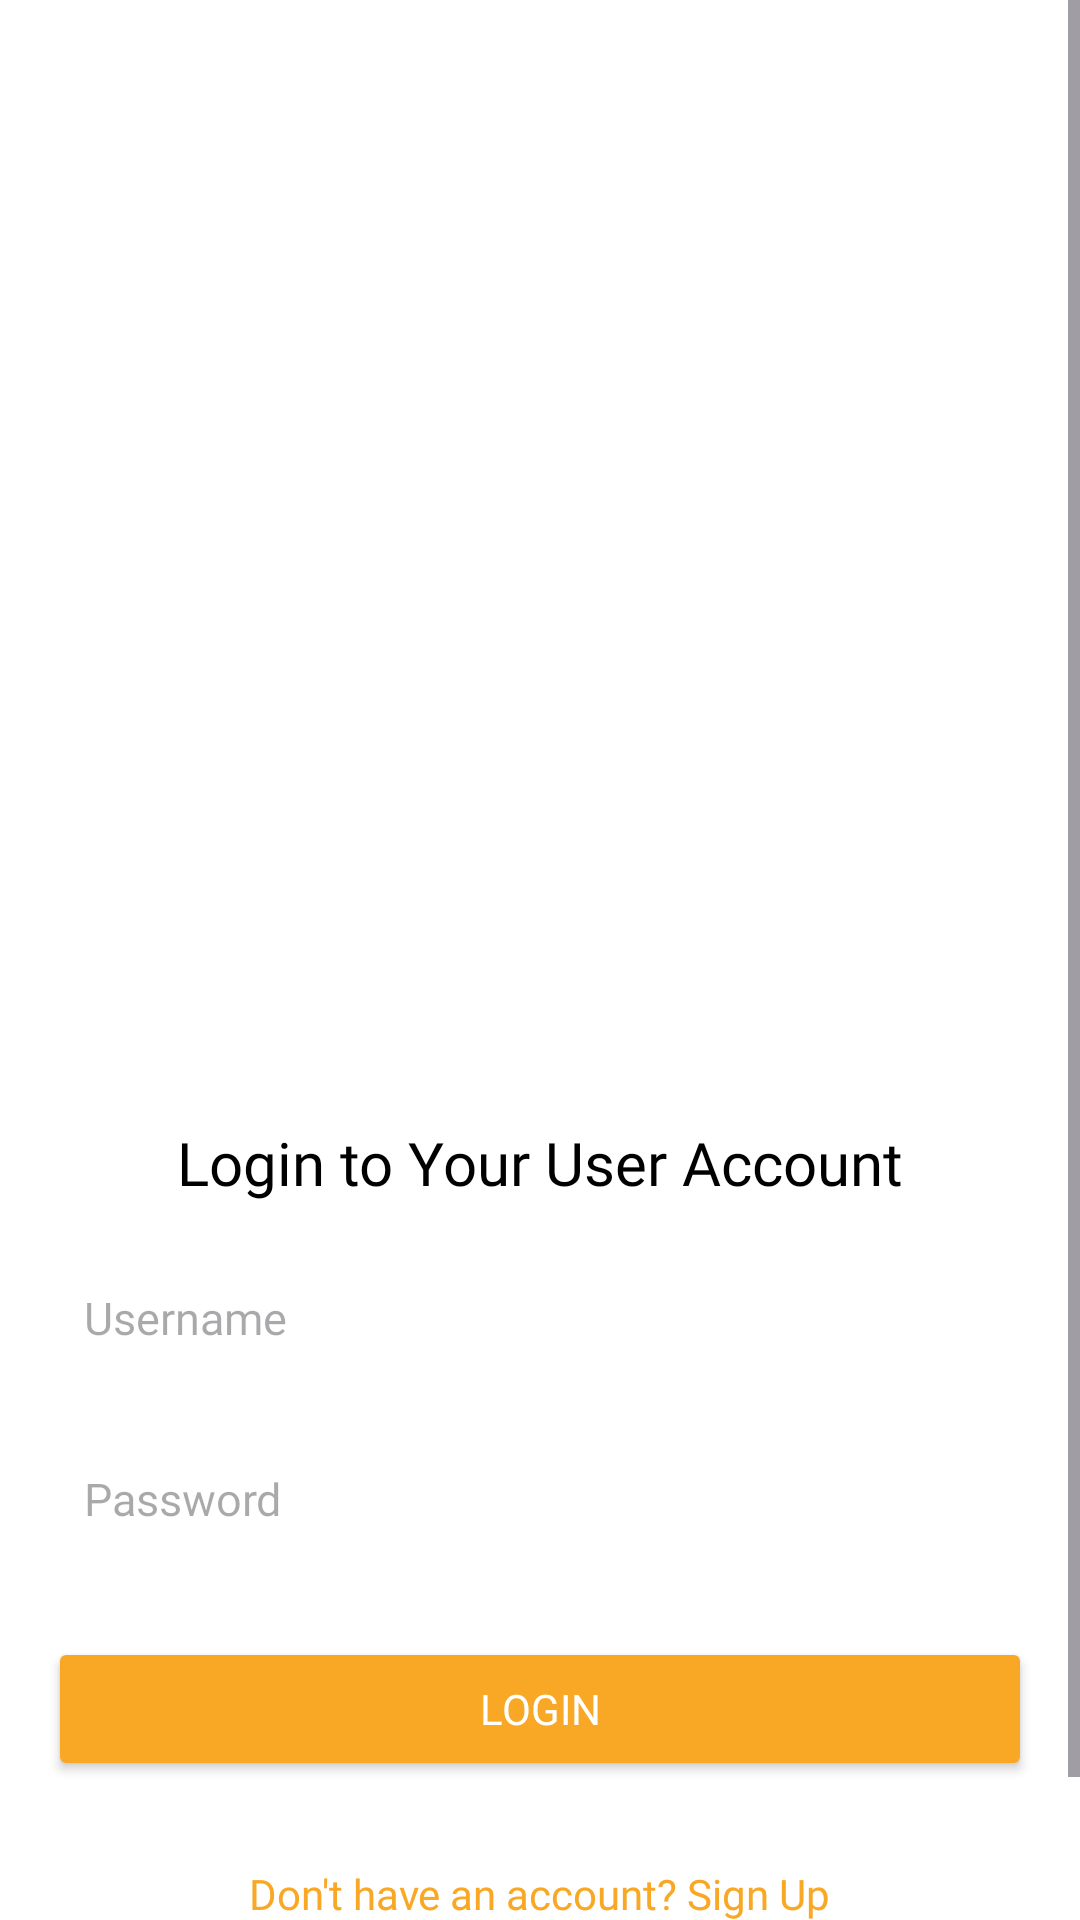

Produce the Android XML layout that renders to this screen, including the resource entries it uses.
<!-- AndroidManifest.xml: application theme Theme.FoodieHut -->
<!-- res/layout/activity_login_user.xml -->
<?xml version="1.0" encoding="utf-8"?>
<ScrollView
    android:layout_width="match_parent"
    android:layout_height="match_parent"
    xmlns:android="http://schemas.android.com/apk/res/android">


    <LinearLayout xmlns:android="http://schemas.android.com/apk/res/android"
        android:layout_width="match_parent"
        android:layout_height="match_parent"
        android:orientation="vertical"
        android:padding="16dp"
        android:background="#FFFFFF">

        <ImageView
            android:id="@+id/logo_image"
            android:layout_width="wrap_content"
            android:layout_height="334dp"
            android:layout_gravity="center"
            android:layout_marginBottom="24dp"
            android:contentDescription="@string/logo_description"
            android:src="@drawable/undraw_online_groceries_a02y" />

        <TextView
            android:id="@+id/login_title"
            android:layout_width="wrap_content"
            android:layout_height="wrap_content"
            android:text="Login to Your User Account"
            android:fontFamily="@font/poppins_medium"
            android:textSize="20sp"
            android:textColor="@android:color/black"
            android:layout_gravity="center"
            android:layout_marginBottom="16dp" />

        <EditText
            android:id="@+id/username"
            android:layout_width="match_parent"
            android:layout_height="wrap_content"
            android:hint="Username"
            android:inputType="textEmailAddress"
            android:fontFamily="@font/poppins_medium"
            android:textSize="15sp"
            android:padding="12dp"
            android:background="@drawable/edittext_background"
            android:layout_marginBottom="16dp" />

        <EditText
            android:id="@+id/password"
            android:layout_width="match_parent"
            android:layout_height="wrap_content"
            android:hint="Password"
            android:inputType="textPassword"
            android:fontFamily="@font/poppins_medium"
            android:textSize="15sp"
            android:padding="12dp"
            android:background="@drawable/edittext_background"
            android:layout_marginBottom="24dp" />

        <Button
            android:id="@+id/login_button"
            android:layout_width="match_parent"
            android:layout_height="wrap_content"
            android:text="Login"
            android:fontFamily="@font/poppins_medium"
            android:textColor="@android:color/white"
            android:backgroundTint="#F9A826"
            android:layout_marginBottom="12dp" />

        <TextView
            android:id="@+id/signup_link"
            android:layout_width="wrap_content"
            android:layout_height="wrap_content"
            android:text="Don't have an account? Sign Up"
            android:fontFamily="@font/poppins_medium"
            android:textColor="#F9A826"
            android:layout_gravity="center"
            android:textSize="14sp"
            android:layout_marginTop="16dp" />

        <TextView
            android:id="@+id/adminLink"
            android:layout_width="wrap_content"
            android:layout_height="wrap_content"
            android:text="Are You A Admin?"
            android:fontFamily="@font/poppins_medium"
            android:textColor="#F9A826"
            android:layout_gravity="center"
            android:textSize="14sp"
            android:layout_marginTop="16dp" />
    </LinearLayout>

</ScrollView>
<!-- resources referenced by this layout -->
<resources>
  <string name="logo_description" />
  <style name="Theme.FoodieHut" parent="Base.Theme.FoodieHut" />
  <style name="Base.Theme.FoodieHut" parent="Theme.Material3.DayNight.NoActionBar">
          <item name="colorPrimary">@color/colorPrimary</item>
          <item name="colorPrimaryDark">@color/colorPrimaryDark</item>
          <item name="colorAccent">@color/colorAccent</item>
      </style>
  <color name="colorPrimary">#F9A826</color>
  <color name="colorPrimaryDark">#F9A826</color>
  <color name="colorAccent">#2c2c2c</color>
</resources>
